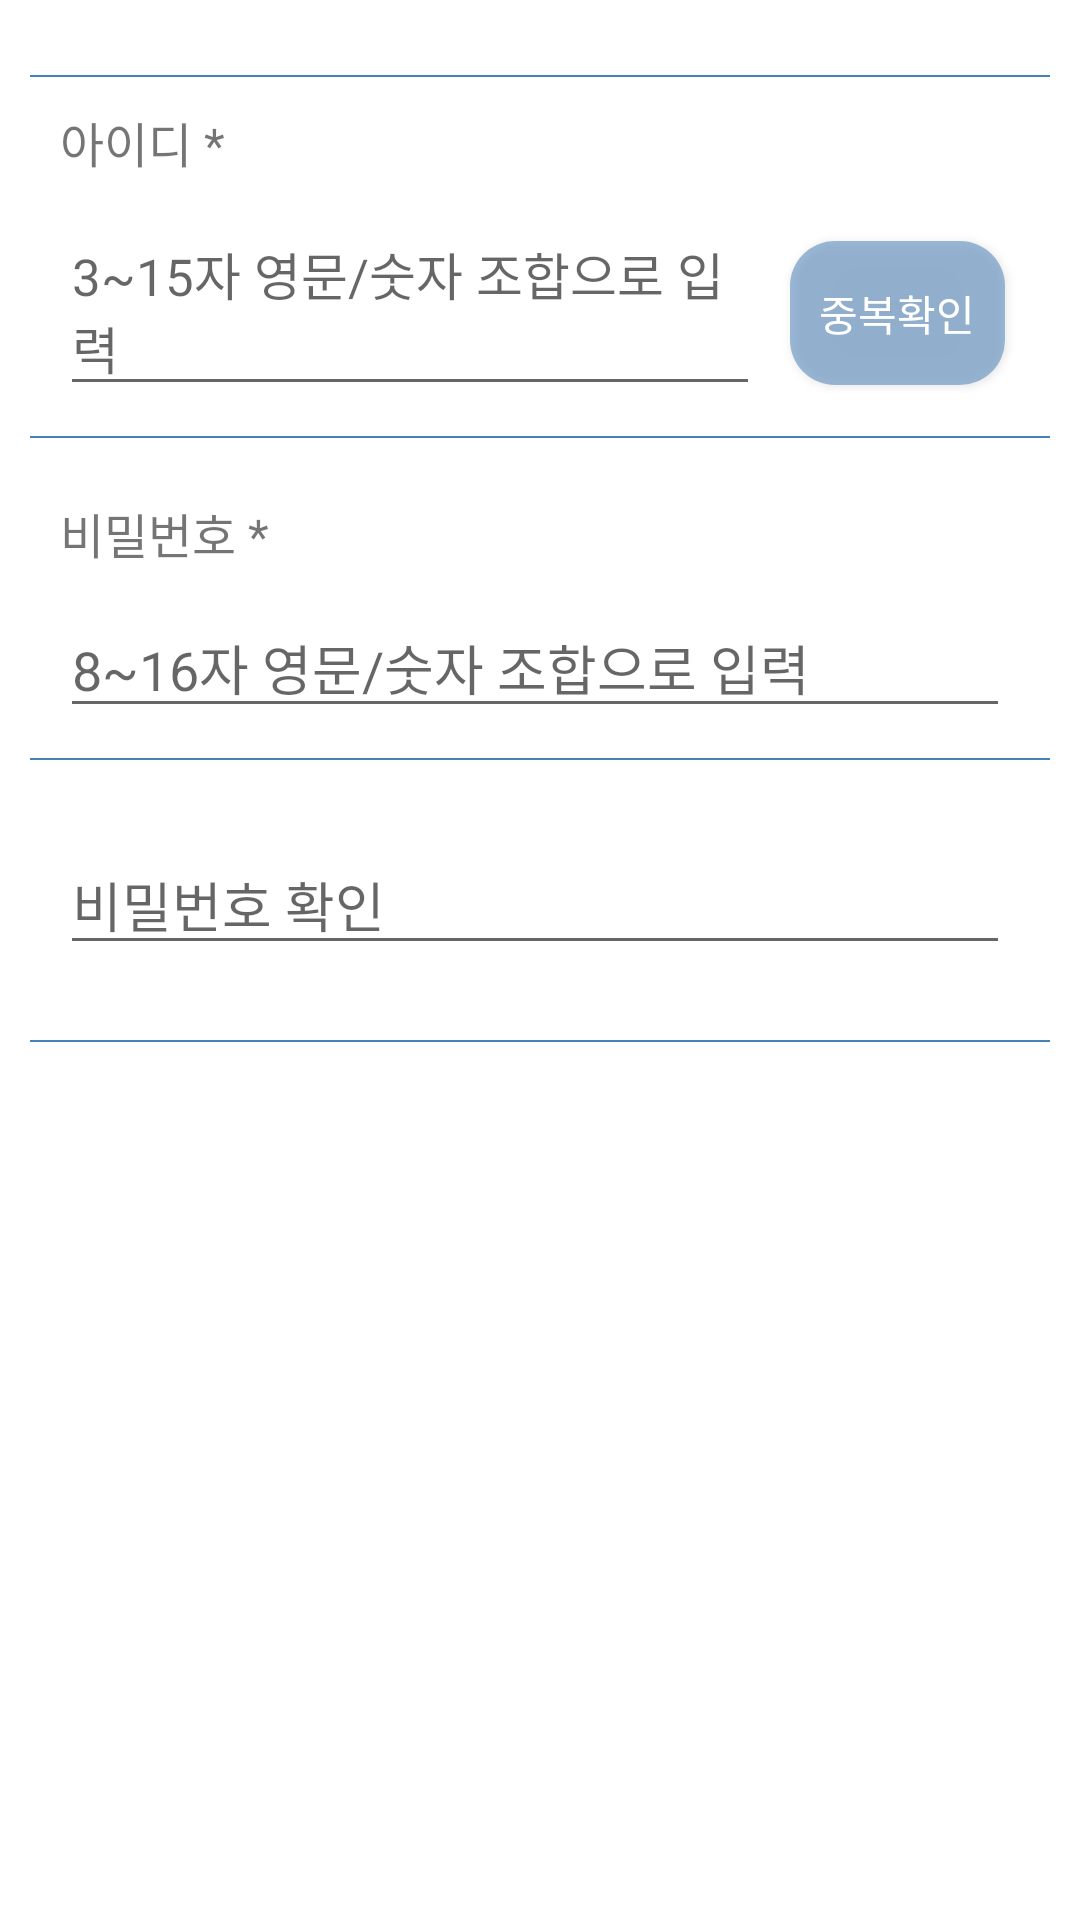

Reconstruct the res/layout file that produces this screen, plus the resources it refers to.
<!-- AndroidManifest.xml: application theme Theme.Android_Dok2_TeamProject -->
<!-- res/layout/activity_sign_up.xml -->
<?xml version="1.0" encoding="utf-8"?>
<LinearLayout xmlns:android="http://schemas.android.com/apk/res/android"
    xmlns:app="http://schemas.android.com/apk/res-auto"
    xmlns:tools="http://schemas.android.com/tools"
    android:layout_width="match_parent"
    android:layout_height="match_parent"
    android:orientation="vertical"
    android:padding="10dp"
    tools:context=".SignUpActivity">

        <LinearLayout
        android:layout_width="match_parent"
        android:layout_height="wrap_content"
        android:orientation="vertical">

        <View
            android:layout_marginTop="15dp"
            android:layout_width="wrap_content"
            android:layout_height="0.5dp"
            android:background="#4682B4" />

        <TextView
            android:layout_width="wrap_content"
            android:layout_height="wrap_content"
            android:text="아이디 *"
            android:layout_marginTop="10dp"
            android:layout_marginLeft="10dp"
            android:textSize="16sp"/>

        <LinearLayout
            android:layout_width="match_parent"
            android:layout_height="wrap_content"
            android:orientation="horizontal">

            <EditText
                android:layout_width="700px"
                android:layout_height="wrap_content"
                android:hint="3~15자 영문/숫자 조합으로 입력"
                android:textSize="17sp"
                android:layout_margin="10dp"/>

            <androidx.appcompat.widget.AppCompatButton
                android:layout_width="wrap_content"
                android:layout_height="wrap_content"
                android:background="@drawable/signup_button_color"
                android:backgroundTint="@null"
                android:layout_marginTop="10dp"
                android:layout_marginRight="15dp"
                android:text="중복확인"
                android:textColor="#ffffff"/>
        </LinearLayout>

        <View
            android:layout_width="wrap_content"
            android:layout_height="0.5dp"
            android:background="#4682B4" />
    </LinearLayout>

    <TextView
        android:layout_width="wrap_content"
        android:layout_height="wrap_content"
        android:text="비밀번호 *"
        android:layout_marginTop="20dp"
        android:layout_marginLeft="10dp"
        android:textSize="16sp"/>

        <EditText
            android:layout_width="950px"
            android:layout_height="wrap_content"
            android:hint="8~16자 영문/숫자 조합으로 입력"
            android:layout_margin="10dp"/>

    <View
        android:layout_marginBottom="15dp"
        android:layout_width="wrap_content"
        android:layout_height="0.5dp"
        android:background="#4682B4" />

    <EditText
        android:layout_width="950px"
        android:layout_height="wrap_content"
        android:hint="비밀번호 확인"
        android:layout_margin="10dp"/>

    <View
        android:layout_marginTop="15dp"
        android:layout_width="wrap_content"
        android:layout_height="0.5dp"
        android:background="#4682B4" />

    <LinearLayout
        android:layout_width="match_parent"
        android:layout_height="wrap_content"
        android:layout_gravity="center_vertical">
        <androidx.appcompat.widget.AppCompatButton
            android:id="@+id/btnLoginLink"
            android:layout_width="200dp"
            android:layout_height="60dp"
            android:background="@drawable/signup_button_color"
            android:backgroundTint="@null"
            android:layout_marginTop="320dp"
            android:layout_marginLeft="110dp"
            android:text="  로그인"
            android:textColor="#ffffff"
            android:textSize="25dp"
            android:textStyle="bold" />
    </LinearLayout>


    <Button
        android:layout_width="match_parent"
        android:layout_height="50dp"
        android:layout_marginTop="350dp"
        android:text="회원가입" />
</LinearLayout>
<!-- resources referenced by this layout -->
<resources>
  <!-- drawable signup_button_color (drawable) -->
  <?xml version="1.0" encoding="utf-8"?>
  <shape xmlns:android="http://schemas.android.com/apk/res/android"
      android:shape="rectangle">
  
      <solid android:color="#B3729DC8"/>
      <corners
          android:bottomRightRadius="15dp"
          android:bottomLeftRadius="15dp"
          android:topLeftRadius="15dp"
          android:topRightRadius="15dp"/>
  
  </shape>
  <style name="Theme.Android_Dok2_TeamProject" parent="Theme.MaterialComponents.DayNight.DarkActionBar">
          <item name="windowNoTitle">true</item> 
          
          <item name="colorPrimary">@color/purple_500</item>
          <item name="colorPrimaryVariant">@color/purple_700</item>
          <item name="colorOnPrimary">@color/white</item>
          
          <item name="colorSecondary">@color/teal_200</item>
          <item name="colorSecondaryVariant">@color/teal_700</item>
          <item name="colorOnSecondary">@color/black</item>
          
          <item name="android:statusBarColor" tools:targetApi="l">?attr/colorPrimaryVariant</item>
          
      </style>
  <!-- not gathered from this repository: default colours our renderer supplied (Android Studio template values) -->
  <color name="purple_500">#FF6200EE</color>
  <color name="purple_700">#FF3700B3</color>
  <color name="teal_200">#FF03DAC5</color>
  <color name="teal_700">#FF018786</color>
  <color name="black">#FF000000</color>
  <color name="white">#FFFFFFFF</color>
</resources>
